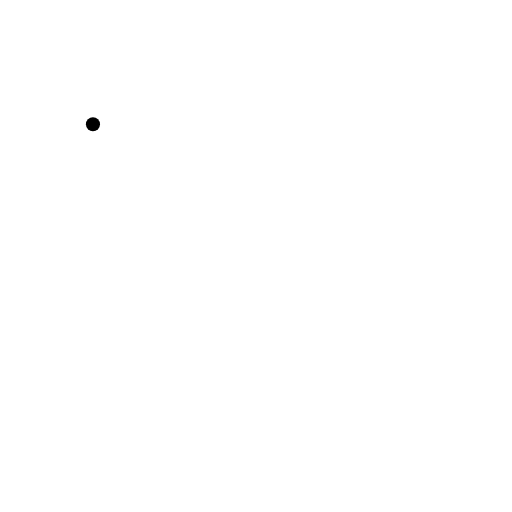
t = 0.00 s
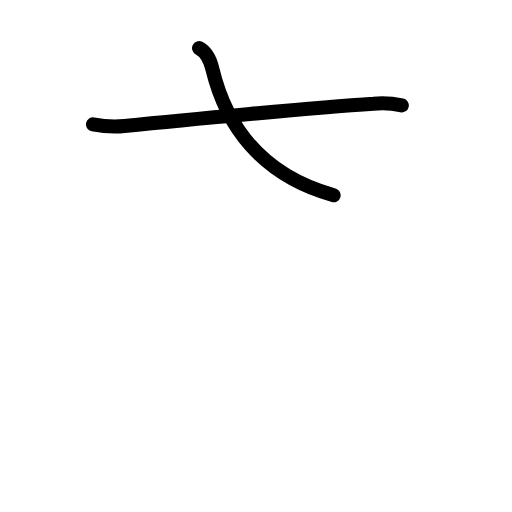
t = 1.58 s
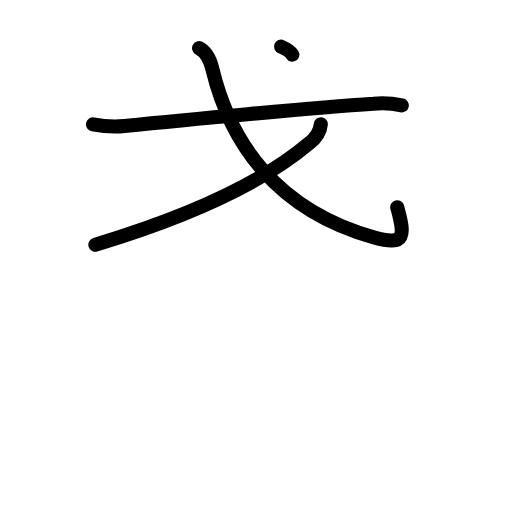
t = 3.25 s
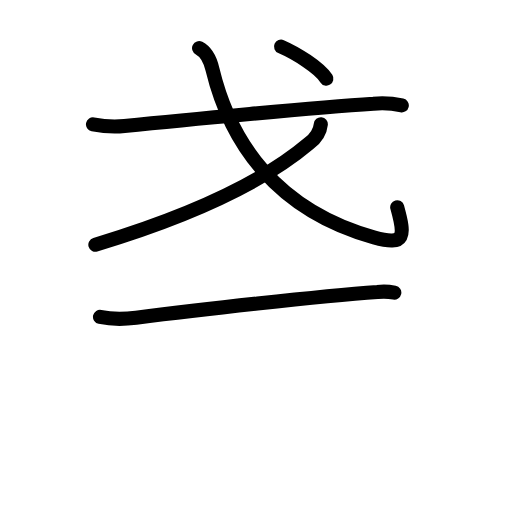
t = 4.83 s
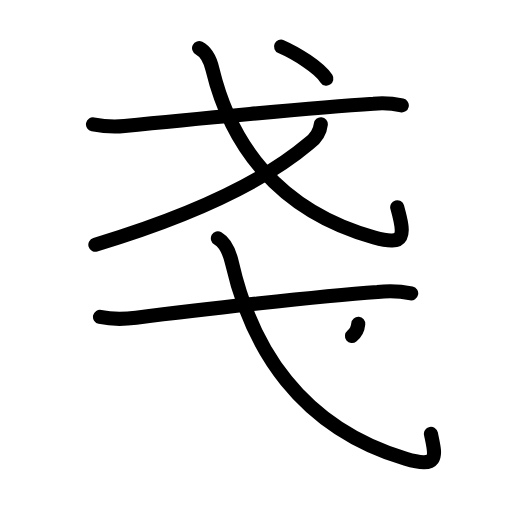
t = 6.25 s
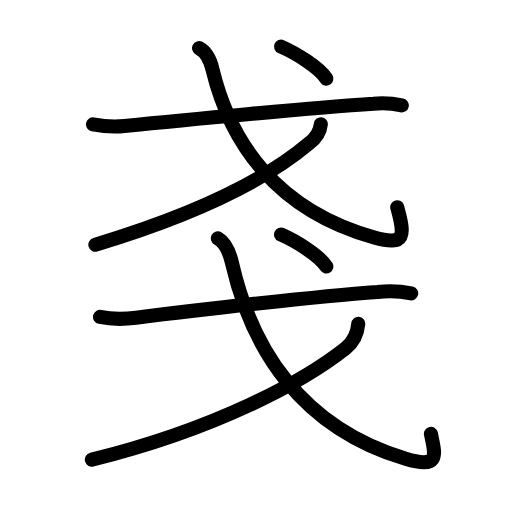
t = 8.00 s

The animated SVG that drew these frames (rendered in a browser with its animation timeline set to each time). Animation: 25 SMIL elements (animate=25); one cycle of 8.00 s.

<?xml version="1.0" encoding="UTF-8"?>
<!--
AniKanjiVG is licensed by CC-BY-SA Paul C. Sommerhoff (https://bitbucket.org/sommerhoff/anikanjivg).
AniKanjiVG uses KanjiVG which is licensed by CC-BY-SA Ulrich Apel (http://kanjivg.tagaini.net).
See also http://creativecommons.org/licenses/by-sa/3.0/
-->
<svg xmlns:kvg='http://kanjivg.tagaini.net' xmlns='http://www.w3.org/2000/svg' width='109' height='109' viewBox='0 0 109 109' style='fill:none;stroke:#000000;stroke-width:3;stroke-linecap:round;stroke-linejoin:round;' id="kvg:kanji_06214"><g id="kvg:06214" kvg:element="戔"><g id="kvg:06214-g1" kvg:element="戈" kvg:position="top" kvg:radical="general"><g id="kvg:06214-g2" kvg:element="弋" kvg:part="1"><path id="kvg:06214-s1" kvg:type="㇐" d="M19.79,26.46c2.23,0.45,4.47,0.61,6.71,0.37c12.75-1.33,40.74-3.95,53-4.76c2.02-0.2,4.03-0.08,6.04,0.37"><animate attributeName="d" begin="0.0s" dur="0.3333333333333333s" from="M19.79,26.46C19.79,26.46,19.79,26.46,19.79,26.46" to="M19.79,26.46c2.23,0.45,4.47,0.61,6.71,0.37" />
<animate attributeName="d" begin="0.3333333333333333s" dur="0.3333333333333333s" from="M19.79,26.46c2.23,0.45,4.47,0.61,6.71,0.37c0,0,0,0,0,0,0" to="M19.79,26.46c2.23,0.45,4.47,0.61,6.71,0.37c12.75-1.33,40.74-3.95,53-4.76" />
<animate attributeName="d" begin="0.6666666666666666s" dur="0.3333333333333333s" from="M19.79,26.46c2.23,0.45,4.47,0.61,6.71,0.37c12.75-1.33,40.74-3.95,53-4.76c0,0,0,0,0,0,0" to="M19.79,26.46c2.23,0.45,4.47,0.61,6.71,0.37c12.75-1.33,40.74-3.95,53-4.76c2.02-0.2,4.03-0.08,6.04,0.37" />
</path>
<path id="kvg:06214-s2" kvg:type="㇂" d="M42.38,10.25c1.7,0.87,2.4,2.63,2.84,4.47C49,30.38,58.81,44.76,79.67,50.57c6.69,1.87,6.58-0.32,4.89-6.46"><animate attributeName="d" begin="1.0s" dur="0.3333333333333333s" from="M42.38,10.25C42.38,10.25,42.38,10.25,42.38,10.25" to="M42.38,10.25c1.7,0.87,2.4,2.63,2.84,4.47" />
<animate attributeName="d" begin="1.3333333333333333s" dur="0.3333333333333333s" from="M42.38,10.25c1.7,0.87,2.4,2.63,2.84,4.47c0,0,0,0,0,0,0" to="M42.38,10.25c1.7,0.87,2.4,2.63,2.84,4.47C49,30.38,58.81,44.76,79.67,50.57" />
<animate attributeName="d" begin="1.6666666666666665s" dur="0.3333333333333333s" from="M42.38,10.25c1.7,0.87,2.4,2.63,2.84,4.47C49,30.38,58.81,44.76,79.67,50.57c0,0,0,0,0,0,0" to="M42.38,10.25c1.7,0.87,2.4,2.63,2.84,4.47C49,30.38,58.81,44.76,79.67,50.57c6.69,1.87,6.58-0.32,4.89-6.46" />
<animate attributeName="d" begin="0s" dur="1.0s" from="M-100,-100" to="M-100,-100" />
</path>
</g>
<g id="kvg:06214-g3" kvg:element="丿"><path id="kvg:06214-s3" kvg:type="㇒" d="M68.3,26.45c-0.17,1.68-1.21,3.1-2.52,4.09C57.25,37.75,43.64,45.06,20.3,52.1"><animate attributeName="d" begin="2.0s" dur="0.5s" from="M68.3,26.45C68.3,26.45,68.3,26.45,68.3,26.45" to="M68.3,26.45c-0.17,1.68-1.21,3.1-2.52,4.09" />
<animate attributeName="d" begin="2.5s" dur="0.5s" from="M68.3,26.45c-0.17,1.68-1.21,3.1-2.52,4.09c0,0,0,0,0,0,0" to="M68.3,26.45c-0.17,1.68-1.21,3.1-2.52,4.09C57.25,37.75,43.64,45.06,20.3,52.1" />
<animate attributeName="d" begin="0s" dur="2.0s" from="M-100,-100" to="M-100,-100" />
</path>
</g>
<g id="kvg:06214-g4" kvg:element="弋" kvg:part="2"><g id="kvg:06214-g5" kvg:element="丶"><path id="kvg:06214-s4" kvg:type="㇔" d="M59.83,9.93c3.15,1.36,8.18,4.48,9.65,6.81"><animate attributeName="d" begin="3.0s" dur="1.0s" from="M59.83,9.93C59.83,9.93,59.83,9.93,59.83,9.93" to="M59.83,9.93c3.15,1.36,8.18,4.48,9.65,6.81" />
<animate attributeName="d" begin="0s" dur="3.0s" from="M-100,-100" to="M-100,-100" />
</path>
</g>
</g>
</g>
<g id="kvg:06214-g6" kvg:element="戈" kvg:position="bottom" kvg:radical="general"><g id="kvg:06214-g7" kvg:element="弋" kvg:part="1"><path id="kvg:06214-s5" kvg:type="㇐" d="M21.29,67.46c2.56,0.57,5.1,0.51,7.68,0.19c12.9-1.65,38.9-4.6,51.4-5.49c2.4-0.29,4.79-0.2,7.17,0.29"><animate attributeName="d" begin="4.0s" dur="0.3333333333333333s" from="M21.29,67.46C21.29,67.46,21.29,67.46,21.29,67.46" to="M21.29,67.46c2.56,0.57,5.1,0.51,7.68,0.19" />
<animate attributeName="d" begin="4.333333333333333s" dur="0.3333333333333333s" from="M21.29,67.46c2.56,0.57,5.1,0.51,7.68,0.19c0,0,0,0,0,0,0" to="M21.29,67.46c2.56,0.57,5.1,0.51,7.68,0.19c12.9-1.65,38.9-4.6,51.4-5.49" />
<animate attributeName="d" begin="4.666666666666667s" dur="0.3333333333333333s" from="M21.29,67.46c2.56,0.57,5.1,0.51,7.68,0.19c12.9-1.65,38.9-4.6,51.4-5.49c0,0,0,0,0,0,0" to="M21.29,67.46c2.56,0.57,5.1,0.51,7.68,0.19c12.9-1.65,38.9-4.6,51.4-5.49c2.4-0.29,4.79-0.2,7.17,0.29" />
<animate attributeName="d" begin="0s" dur="4.0s" from="M-100,-100" to="M-100,-100" />
</path>
<path id="kvg:06214-s6" kvg:type="㇂" d="M46.38,50.75c1.74,1,2.55,3.24,3.01,5.25c4.11,18,14.44,34.95,36.97,41.68c7.36,2.2,6.32-0.81,5.38-5.33"><animate attributeName="d" begin="5.0s" dur="0.3333333333333333s" from="M46.38,50.75C46.38,50.75,46.38,50.75,46.38,50.75" to="M46.38,50.75c1.74,1,2.55,3.24,3.01,5.25" />
<animate attributeName="d" begin="5.333333333333333s" dur="0.3333333333333333s" from="M46.38,50.75c1.74,1,2.55,3.24,3.01,5.25c0,0,0,0,0,0,0" to="M46.38,50.75c1.74,1,2.55,3.24,3.01,5.25c4.11,18,14.44,34.95,36.97,41.68" />
<animate attributeName="d" begin="5.666666666666667s" dur="0.3333333333333333s" from="M46.38,50.75c1.74,1,2.55,3.24,3.01,5.25c4.11,18,14.44,34.95,36.97,41.68c0,0,0,0,0,0,0" to="M46.38,50.75c1.74,1,2.55,3.24,3.01,5.25c4.11,18,14.44,34.95,36.97,41.68c7.36,2.2,6.32-0.81,5.38-5.33" />
<animate attributeName="d" begin="0s" dur="5.0s" from="M-100,-100" to="M-100,-100" />
</path>
</g>
<g id="kvg:06214-g8" kvg:element="丿"><path id="kvg:06214-s7" kvg:type="㇒" d="M76.27,68.95c-0.2,2.21-1.1,3.92-2.68,5.18c-8.84,7-27.33,17.12-54.04,23.73"><animate attributeName="d" begin="6.0s" dur="0.5s" from="M76.27,68.95C76.27,68.95,76.27,68.95,76.27,68.95" to="M76.27,68.95c-0.2,2.21-1.1,3.92-2.68,5.18" />
<animate attributeName="d" begin="6.5s" dur="0.5s" from="M76.27,68.95c-0.2,2.21-1.1,3.92-2.68,5.18c0,0,0,0,0,0,0" to="M76.27,68.95c-0.2,2.21-1.1,3.92-2.68,5.18c-8.84,7-27.33,17.12-54.04,23.73" />
<animate attributeName="d" begin="0s" dur="6.0s" from="M-100,-100" to="M-100,-100" />
</path>
</g>
<g id="kvg:06214-g9" kvg:element="弋" kvg:part="2"><g id="kvg:06214-g10" kvg:element="丶"><path id="kvg:06214-s8" kvg:type="㇔" d="M59.83,49.93c3.15,1.36,8.18,4.48,9.65,6.81"><animate attributeName="d" begin="7.0s" dur="1.0s" from="M59.83,49.93C59.83,49.93,59.83,49.93,59.83,49.93" to="M59.83,49.93c3.15,1.36,8.18,4.48,9.65,6.81" />
<animate attributeName="d" begin="0s" dur="7.0s" from="M-100,-100" to="M-100,-100" />
</path>
</g>
</g>
</g>
</g>
</svg>
